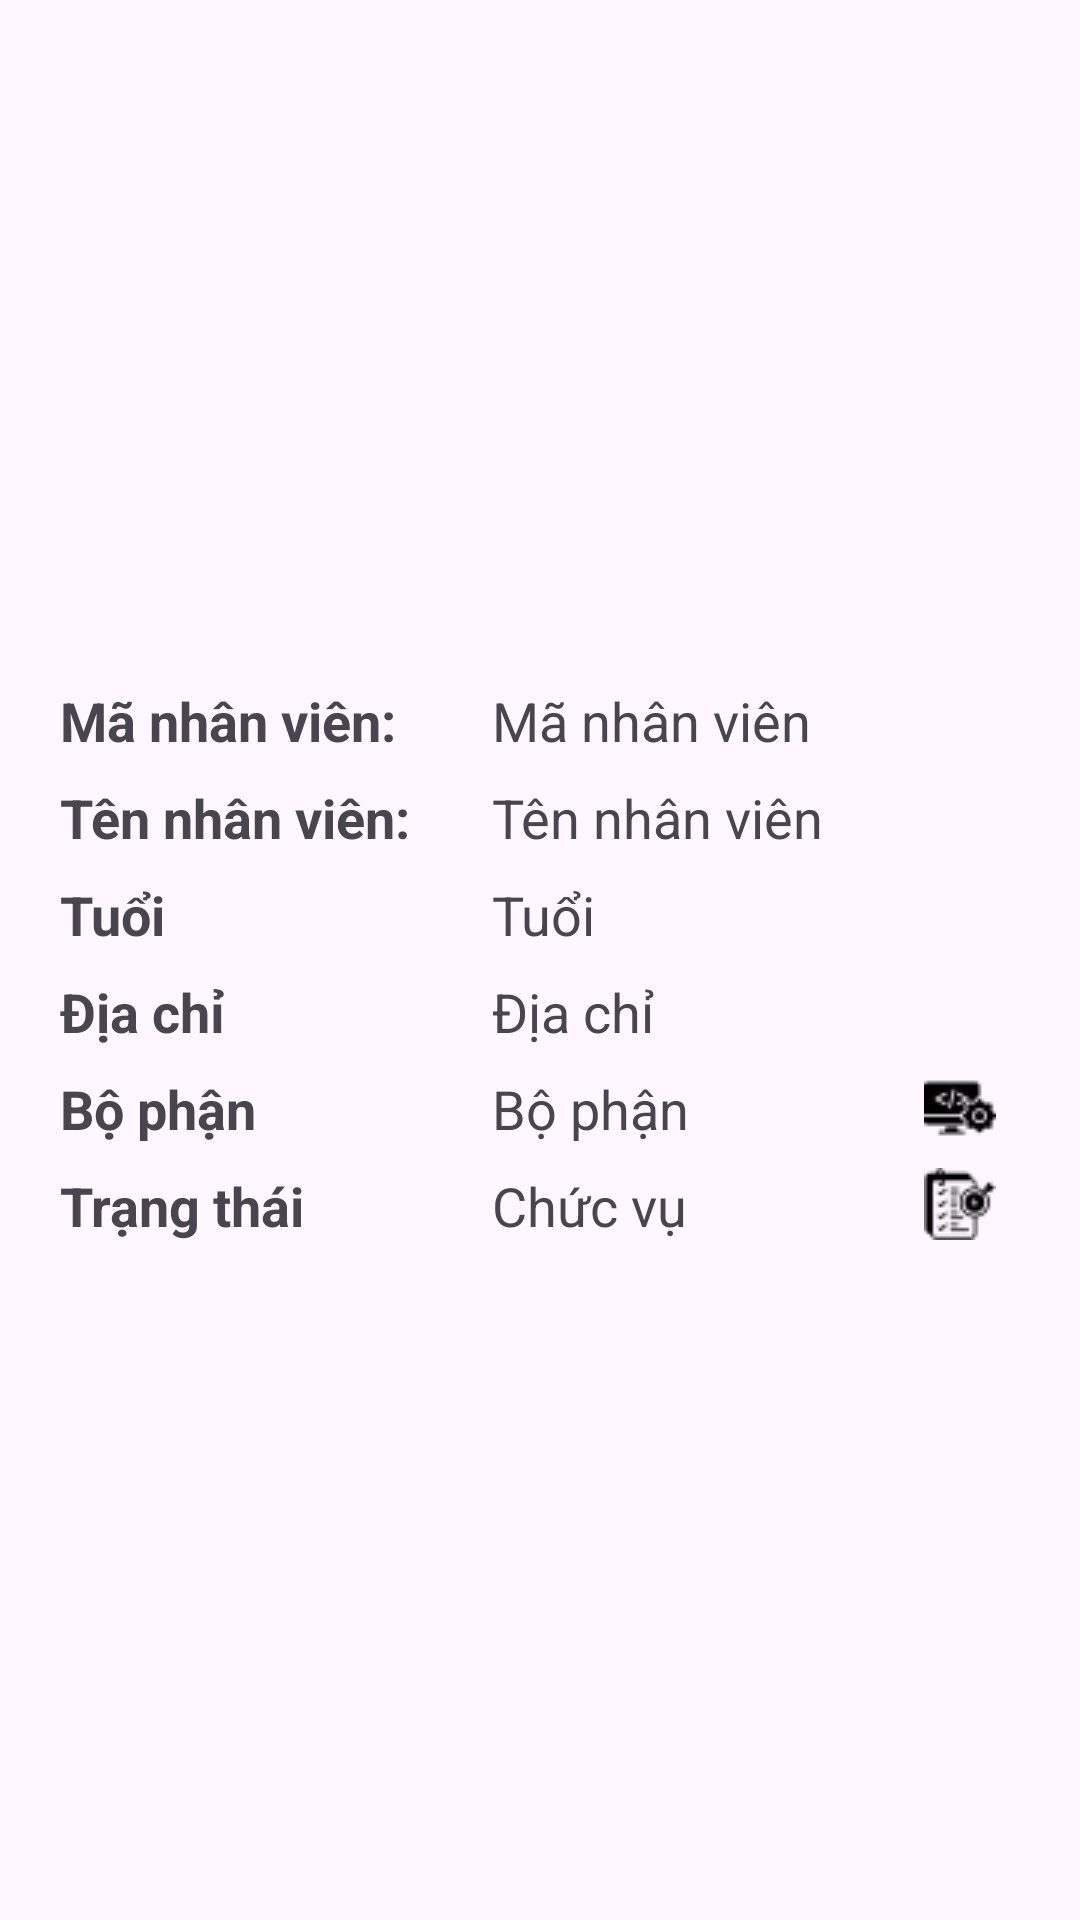

Here is an Android app screen rendered from its layout file. Give the layout XML and the strings, colors and styles it references.
<!-- AndroidManifest.xml: application theme Theme.QuanLyNhanVienActivity -->
<!-- res/layout/activity_infortation_staff.xml -->
<?xml version="1.0" encoding="utf-8"?>
<androidx.constraintlayout.widget.ConstraintLayout xmlns:android="http://schemas.android.com/apk/res/android"
    xmlns:app="http://schemas.android.com/apk/res-auto"
    xmlns:tools="http://schemas.android.com/tools"
    android:layout_width="match_parent"
    android:layout_height="match_parent"
    tools:context=".list_view.adapter.DetailStaffActivity">
  <ImageView
      android:id="@+id/iv_avatar"
      android:layout_width="match_parent"
      android:layout_height="@dimen/dp200"
      app:layout_constraintTop_toTopOf="parent"
      android:layout_marginTop="@dimen/dp20" />
  <TextView
      android:id="@+id/tv_label_id"
      android:layout_width="0dp"
      android:layout_height="wrap_content"
      app:layout_constraintTop_toBottomOf="@+id/iv_avatar"
      app:layout_constraintStart_toStartOf="parent"
      android:layout_marginStart="@dimen/dp20"
      android:layout_marginTop="@dimen/dp8"
      android:text="@string/ma_nv"
      android:textSize="18sp"
      android:textStyle="bold"
      app:layout_constraintWidth_percent="0.4" />
  <TextView
      android:id="@+id/tv_staff_id"
      android:layout_width="0dp"
      android:layout_height="wrap_content"
      app:layout_constraintTop_toBottomOf="@+id/iv_avatar"
      app:layout_constraintStart_toEndOf="@+id/tv_label_id"
      android:layout_marginTop="@dimen/dp8"
      android:text="@string/ma_nhan_vien"
      android:textSize="18sp"
      app:layout_constraintWidth_percent="0.4"
      />
  <TextView
      android:id="@+id/tv_label_name"
      android:layout_width="0dp"
      android:layout_height="wrap_content"
      app:layout_constraintTop_toBottomOf="@+id/tv_label_id"
      app:layout_constraintStart_toStartOf="parent"
      android:layout_marginStart="@dimen/dp20"
      android:layout_marginTop="@dimen/dp8"
      android:text="@string/ten_nhan_vien"
      android:textStyle="bold"
      android:textSize="18sp"
      app:layout_constraintWidth_percent="0.4"/>
  <TextView
      android:id="@+id/tv_staff_name"
      android:layout_width="0dp"
      android:layout_height="wrap_content"
      app:layout_constraintTop_toBottomOf="@+id/tv_label_id"
      app:layout_constraintStart_toEndOf="@+id/tv_label_name"
      android:layout_marginTop="@dimen/dp8"
      android:text="Tên nhân viên"
      android:textSize="18sp"
      app:layout_constraintWidth_percent="0.4" />
  <TextView
      android:id="@+id/tv_label_age"
      android:layout_width="0dp"
      android:layout_height="wrap_content"
      app:layout_constraintTop_toBottomOf="@+id/tv_label_name"
      app:layout_constraintStart_toStartOf="parent"
      android:layout_marginStart="@dimen/dp20"
      android:layout_marginTop="@dimen/dp8"
      android:text="@string/tuoi"
      android:textStyle="bold"
      android:textSize="18sp"
      app:layout_constraintWidth_percent="0.4"/>
  <TextView
      android:id="@+id/tv_staff_age"
      android:layout_width="0dp"
      android:layout_height="wrap_content"
      app:layout_constraintTop_toBottomOf="@+id/tv_label_name"
      app:layout_constraintStart_toEndOf="@+id/tv_label_age"
      android:layout_marginTop="@dimen/dp8"
      android:text="@string/tuoi"
      android:textSize="18sp"
      app:layout_constraintWidth_percent="0.4"
      />
  <TextView
      android:id="@+id/tv_label_address"
      android:layout_width="0dp"
      android:layout_height="wrap_content"
      app:layout_constraintTop_toBottomOf="@+id/tv_label_age"
      app:layout_constraintStart_toStartOf="parent"
      android:layout_marginStart="@dimen/dp20"
      android:layout_marginTop="@dimen/dp8"
      android:text="@string/dia_chi"
      android:textStyle="bold"
      android:textSize="18sp"
      app:layout_constraintWidth_percent="0.4"/>
  <TextView
      android:id="@+id/tv_staff_address"
      android:layout_width="0dp"
      android:layout_height="wrap_content"
      app:layout_constraintTop_toBottomOf="@+id/tv_label_age"
      app:layout_constraintStart_toEndOf="@+id/tv_label_address"
      android:layout_marginTop="@dimen/dp8"
      android:text="@string/dia_chi"
      android:textSize="18sp"
      app:layout_constraintWidth_percent="0.4"
      />
  <TextView
      android:id="@+id/tv_label_department"
      android:layout_width="0dp"
      android:layout_height="wrap_content"
      app:layout_constraintTop_toBottomOf="@+id/tv_label_address"
      app:layout_constraintStart_toStartOf="parent"
      android:layout_marginStart="@dimen/dp20"
      android:layout_marginTop="@dimen/dp8"
      android:text="@string/bo_phan"
      android:textStyle="bold"
      android:textSize="18sp"
      app:layout_constraintWidth_percent="0.4"/>
  <TextView
      android:id="@+id/tv_staff_department"
      android:layout_width="0dp"
      android:layout_height="wrap_content"
      app:layout_constraintTop_toBottomOf="@+id/tv_label_address"
      app:layout_constraintStart_toEndOf="@+id/tv_label_department"
      android:layout_marginTop="@dimen/dp8"
      android:text="@string/bo_phan"
      android:textSize="18sp"
      app:layout_constraintWidth_percent="0.4"
      />
  <ImageView
      android:id="@+id/iv_ic_department"
      android:layout_width="wrap_content"
      android:layout_height="wrap_content"
      app:layout_constraintStart_toEndOf="@+id/tv_staff_department"
      app:layout_constraintTop_toBottomOf="@+id/tv_staff_address"
      android:layout_marginTop="@dimen/dp8"
      android:src="@drawable/ic_dev"
      />
  <TextView
      android:id="@+id/tv_label_status"
      android:layout_width="0dp"
      android:layout_height="wrap_content"
      app:layout_constraintTop_toBottomOf="@+id/tv_label_department"
      app:layout_constraintStart_toStartOf="parent"
      android:layout_marginStart="@dimen/dp20"
      android:layout_marginTop="@dimen/dp8"
      android:text="Trạng thái"
      android:textStyle="bold"
      android:textSize="18sp"
      app:layout_constraintWidth_percent="0.4"/>
  <TextView
      android:id="@+id/tv_staff_status"
      android:layout_width="0dp"
      android:layout_height="wrap_content"
      app:layout_constraintTop_toBottomOf="@+id/tv_label_department"
      app:layout_constraintStart_toEndOf="@+id/tv_label_department"
      android:layout_marginTop="@dimen/dp8"
      android:text="@string/chuc_vu"
      android:textSize="18sp"
      app:layout_constraintWidth_percent="0.4"
      />
  <ImageView
      android:id="@+id/iv_ic_status"
      android:layout_width="wrap_content"
      android:layout_height="wrap_content"
      app:layout_constraintStart_toEndOf="@+id/tv_staff_status"
      app:layout_constraintTop_toBottomOf="@+id/iv_ic_department"
      android:src="@drawable/ic_intent"
      android:layout_marginTop="@dimen/dp8"
      />
</androidx.constraintlayout.widget.ConstraintLayout>
<!-- resources referenced by this layout -->
<resources>
  <dimen name="dp20">20dp</dimen>
  <dimen name="dp200">200dp</dimen>
  <dimen name="dp8">8dp</dimen>
  <!-- drawable ic_dev: png bitmap (drawable, 575 bytes) -->
  <!-- drawable ic_intent: png bitmap (drawable, 766 bytes) -->
  <string name="bo_phan">Bộ phận</string>
  <string name="chuc_vu">Chức vụ</string>
  <string name="dia_chi">Địa chỉ</string>
  <string name="ma_nhan_vien">Mã nhân viên</string>
  <string name="ma_nv">Mã nhân viên:</string>
  <string name="ten_nhan_vien">Tên nhân viên:</string>
  <string name="tuoi">Tuổi</string>
  <style name="Theme.QuanLyNhanVienActivity" parent="Base.Theme.QuanLyNhanVienActivity" />
  <style name="Base.Theme.QuanLyNhanVienActivity" parent="Theme.Material3.DayNight.NoActionBar">
          
          
      </style>
</resources>
